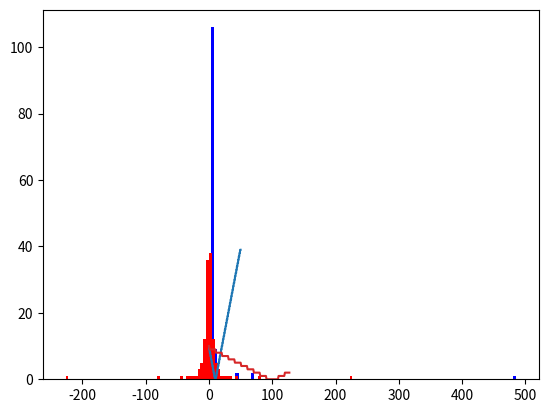

Python code for this plot:
__author__ = 'marusy'

from scipy.fftpack import fft, ifft, rfft
import numpy as np
import matplotlib.pyplot as plt


def f(x):
    return int(np.abs(10-x))
x = np.arange(0, 50, 0.1)
y = [f(X) for X in x]
plt.plot(x, y)

plt.show()

fftrans = fft(y, 128)
plt.hist(np.real(fftrans), 100, facecolor='blue')
plt.hist(np.imag(fftrans), 100, facecolor='red')
plt.show()
plt.plot(np.real(ifft(fftrans)))
plt.show()
